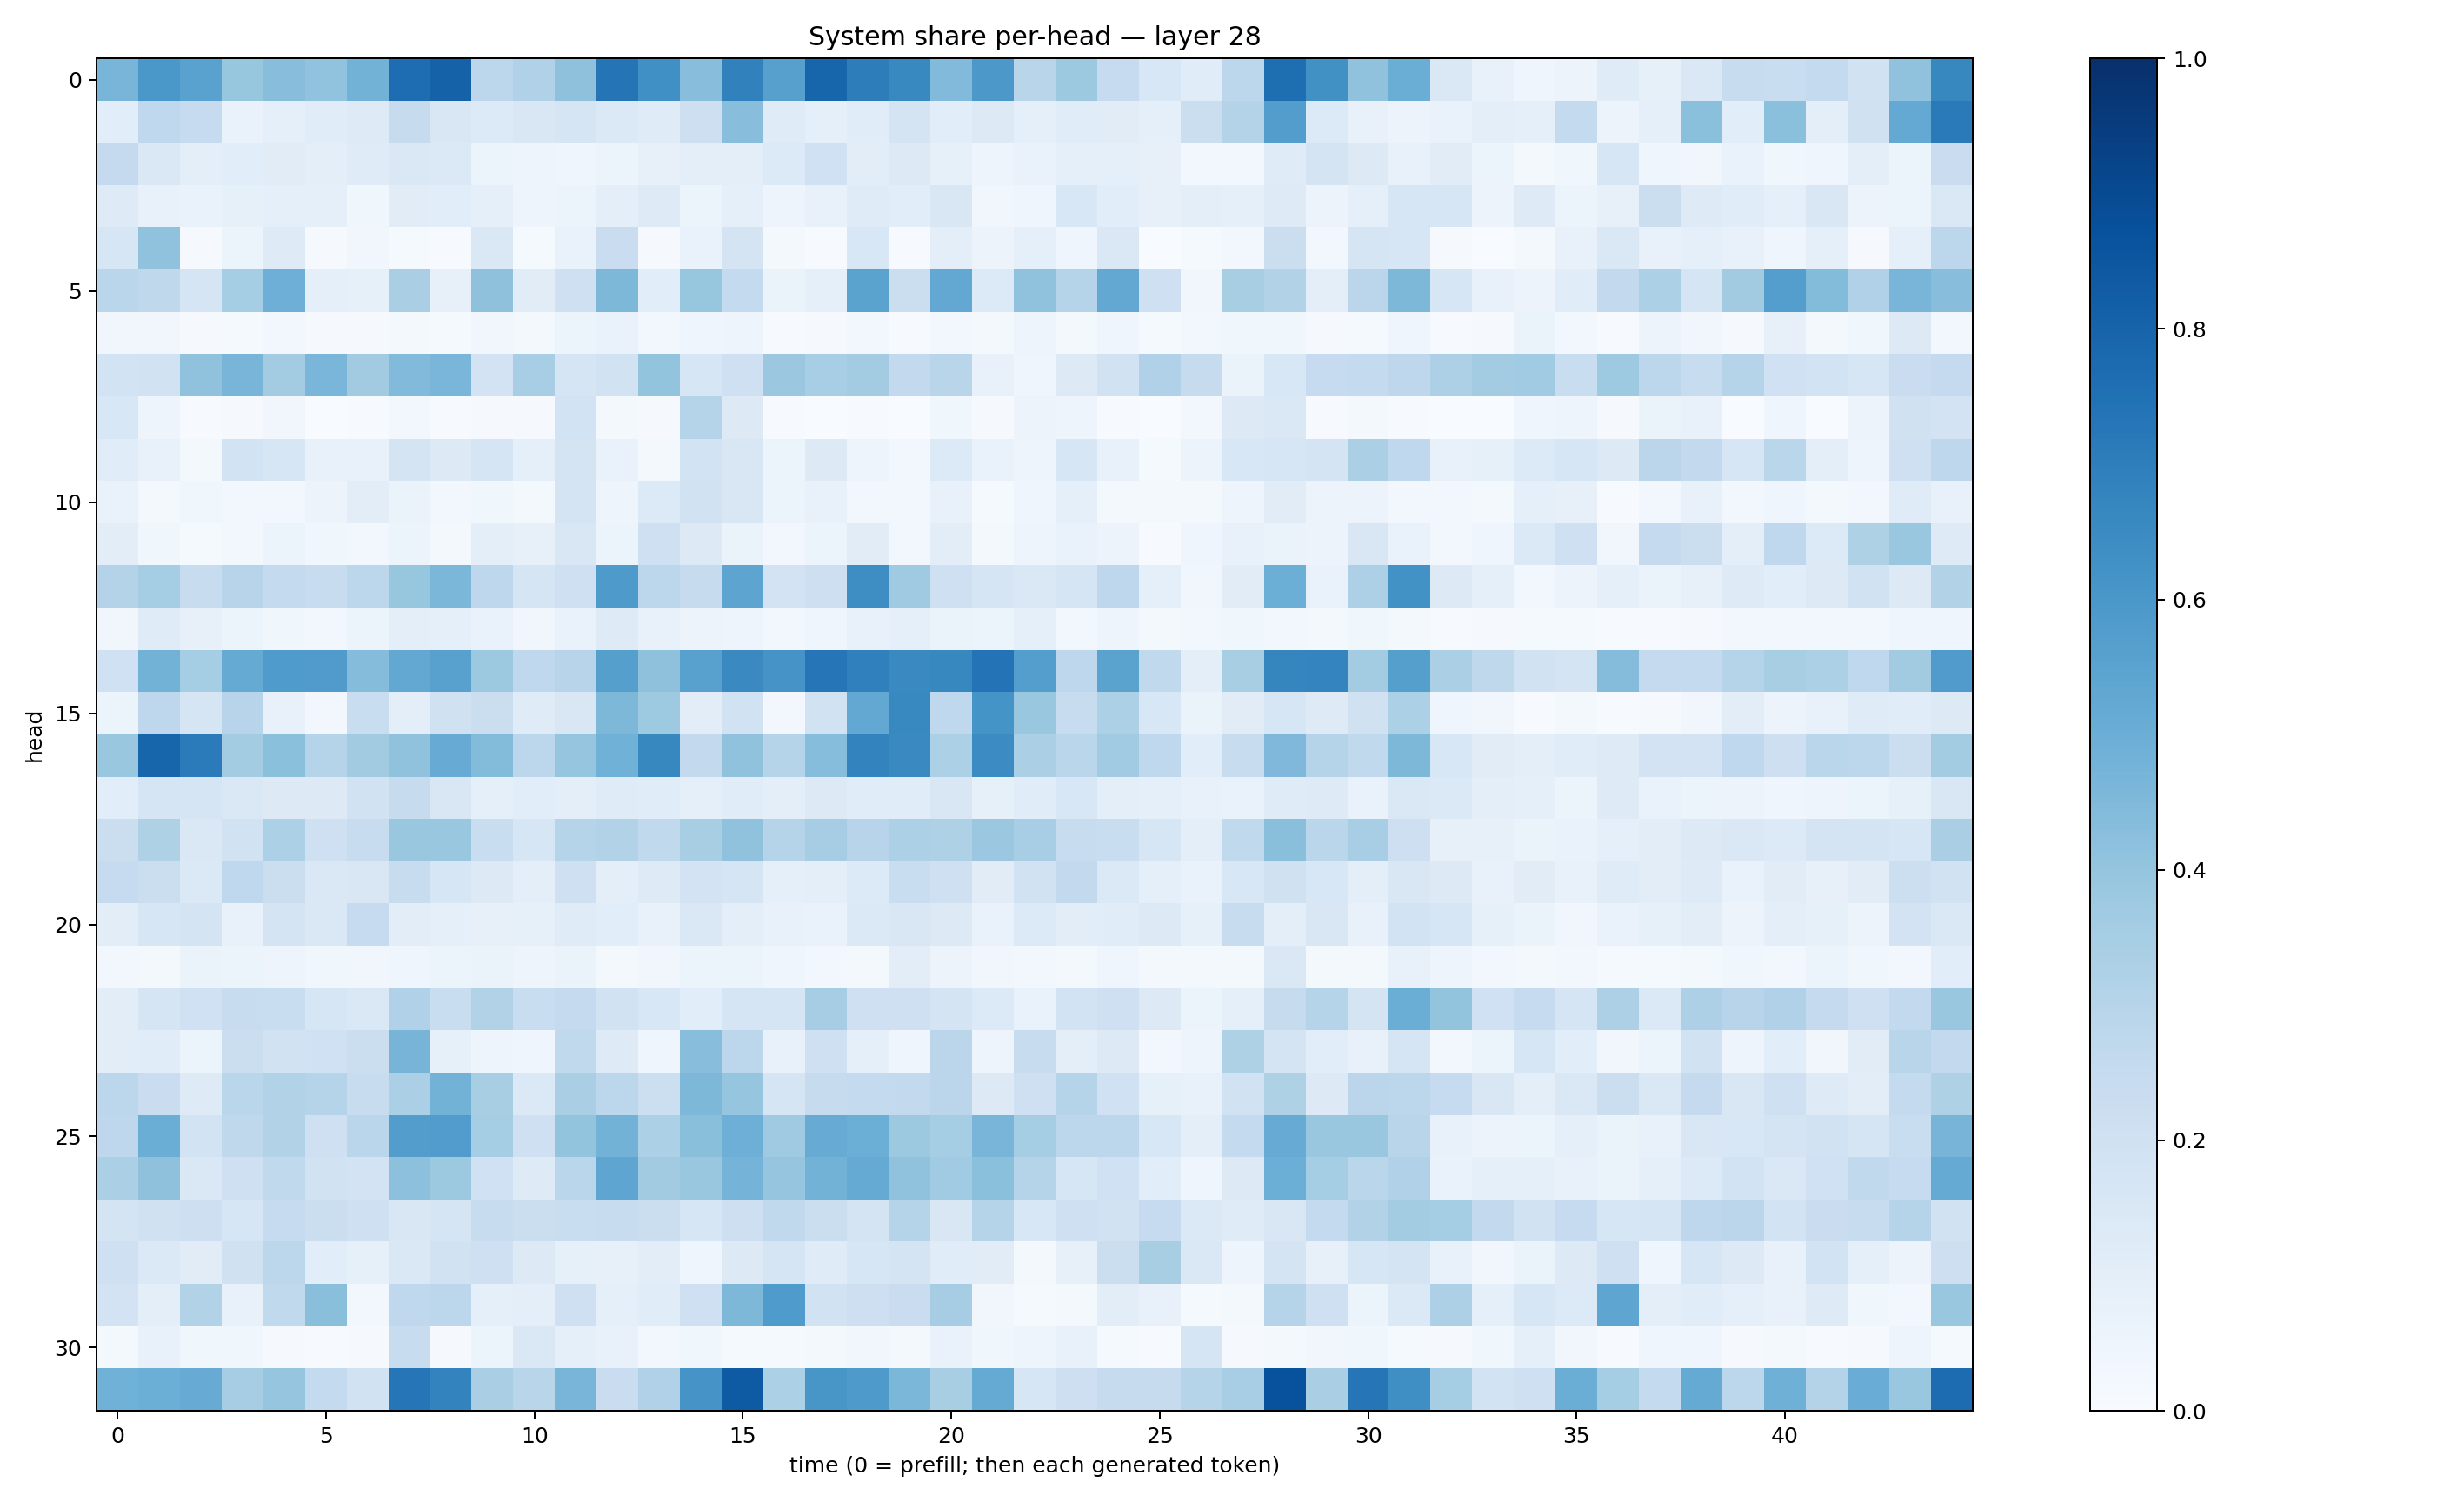

Values plotted in this chart, from the file beside it:
0.46729636, 0.6004034, 0.55346847, 0.39226604, 0.42944983, 0.40269512, 0.47731808, 0.7644307, 0.80819994, 0.27869743, 0.31710652, 0.41042852, 0.7350072, 0.63172776, 0.4292773, 0.68472654, 0.5613384, 0.79334354, 0.7009524, 0.6597742, 0.4453117, 0.5959012, 0.28930867, 0.37806544
0.1068, 0.266, 0.2485, 0.07003, 0.08938, 0.1143, 0.1214, 0.246, 0.1522, 0.1339, 0.1497, 0.1695, 0.1378, 0.1175, 0.2141, 0.4267, 0.1189, 0.08915, 0.1137, 0.1735, 0.1078, 0.1301, 0.09373, 0.1158
0.2511, 0.1423, 0.09554, 0.1055, 0.1112, 0.1005, 0.1197, 0.1477, 0.137, 0.05332, 0.05073, 0.04119, 0.06196, 0.07995, 0.09613, 0.09451, 0.1349, 0.2012, 0.1032, 0.1257, 0.08235, 0.04865, 0.06726, 0.09162
0.1243, 0.07491, 0.06671, 0.0844, 0.09127, 0.09001, 0.03843, 0.1101, 0.1067, 0.08735, 0.04694, 0.06042, 0.1003, 0.1231, 0.06006, 0.08772, 0.04813, 0.07078, 0.1173, 0.106, 0.1488, 0.03165, 0.04041, 0.1526
0.1597, 0.4072, 0.009763, 0.06141, 0.1212, 0.01104, 0.0327, 0.01417, 0.006298, 0.1472, 0.01281, 0.06667, 0.2279, 0.00919, 0.06659, 0.1726, 0.01745, 0.007153, 0.1534, 0.007385, 0.09585, 0.05767, 0.08636, 0.04471
0.2871, 0.2727, 0.1661, 0.3532, 0.4932, 0.09172, 0.08268, 0.3372, 0.0783, 0.4103, 0.1108, 0.2103, 0.4532, 0.107, 0.3937, 0.2573, 0.06327, 0.08712, 0.5481, 0.2234, 0.5269, 0.1335, 0.4091, 0.3007
0.03252, 0.03245, 0.00955, 0.01307, 0.02385, 0.009749, 0.009133, 0.02288, 0.0123, 0.03208, 0.02125, 0.05962, 0.06922, 0.02521, 0.04405, 0.04969, 0.007438, 0.009023, 0.02564, 0.004947, 0.02714, 0.01677, 0.04858, 0.01968
0.1871, 0.1953, 0.4069, 0.4681, 0.358, 0.4632, 0.3595, 0.4425, 0.464, 0.1826, 0.344, 0.1665, 0.192, 0.4003, 0.1579, 0.21, 0.3803, 0.3446, 0.3586, 0.2615, 0.2916, 0.0742, 0.0401, 0.1275
0.1527, 0.04814, 0.004665, 0.01113, 0.03334, 0.00285, 0.007088, 0.03012, 0.007216, 0.01085, 0.008468, 0.1843, 0.01939, 0.01078, 0.3018, 0.1259, 0.004422, 0.002892, 0.006539, 0.003427, 0.03699, 0.009924, 0.05722, 0.04801
0.117, 0.07146, 0.02022, 0.1863, 0.1563, 0.07329, 0.07687, 0.1749, 0.1322, 0.1691, 0.09103, 0.1739, 0.06802, 0.01879, 0.1851, 0.1485, 0.05363, 0.1257, 0.04889, 0.02582, 0.1354, 0.0678, 0.05075, 0.1576
0.06818, 0.01714, 0.03522, 0.02489, 0.02962, 0.05579, 0.1041, 0.06419, 0.02984, 0.03565, 0.01575, 0.1789, 0.05078, 0.134, 0.189, 0.1495, 0.05284, 0.07384, 0.02754, 0.02602, 0.07599, 0.01311, 0.04374, 0.0909
0.1041, 0.03518, 0.01408, 0.02516, 0.05256, 0.03684, 0.02487, 0.05101, 0.01919, 0.09825, 0.07932, 0.1505, 0.05412, 0.2105, 0.1266, 0.066, 0.02894, 0.05091, 0.1116, 0.02385, 0.1049, 0.0187, 0.04717, 0.06683
0.3084, 0.3536, 0.2392, 0.2948, 0.2574, 0.2348, 0.2789, 0.3919, 0.459, 0.2767, 0.1708, 0.2109, 0.5882, 0.2789, 0.2426, 0.5413, 0.1821, 0.2129, 0.637, 0.3675, 0.2109, 0.1703, 0.1473, 0.1695
0.03505, 0.118, 0.07945, 0.05353, 0.03738, 0.02686, 0.05199, 0.09867, 0.09181, 0.06805, 0.03246, 0.06872, 0.1246, 0.07501, 0.05651, 0.04997, 0.02359, 0.04202, 0.07284, 0.08695, 0.06429, 0.05191, 0.09121, 0.03092
0.2, 0.4779, 0.3539, 0.5176, 0.5831, 0.5781, 0.4363, 0.5239, 0.5556, 0.3765, 0.2688, 0.295, 0.5647, 0.4114, 0.5566, 0.6539, 0.6125, 0.729, 0.6898, 0.6543, 0.6627, 0.7387, 0.5701, 0.2748
0.06099, 0.2753, 0.1663, 0.2963, 0.07469, 0.02739, 0.2326, 0.09379, 0.1992, 0.224, 0.1195, 0.1508, 0.4558, 0.3726, 0.1016, 0.1907, 0.0281, 0.1889, 0.5263, 0.6598, 0.2693, 0.614, 0.3846, 0.2404
0.3847, 0.7951, 0.7072, 0.3567, 0.4204, 0.2975, 0.3611, 0.4081, 0.5081, 0.4377, 0.2778, 0.3953, 0.485, 0.664, 0.2592, 0.4063, 0.2971, 0.4326, 0.6786, 0.6557, 0.3295, 0.6462, 0.3321, 0.2874
0.1061, 0.1661, 0.1659, 0.1443, 0.1276, 0.1257, 0.1936, 0.2445, 0.1499, 0.09017, 0.1075, 0.1003, 0.1183, 0.1145, 0.09319, 0.1153, 0.1013, 0.1266, 0.1135, 0.1141, 0.1489, 0.08326, 0.116, 0.1524
0.2223, 0.3241, 0.1453, 0.1882, 0.3317, 0.2091, 0.2377, 0.3833, 0.3905, 0.2317, 0.1568, 0.2999, 0.3122, 0.2621, 0.3413, 0.4091, 0.3004, 0.3507, 0.2967, 0.3303, 0.322, 0.3813, 0.3471, 0.2363
0.2473, 0.2194, 0.1404, 0.2674, 0.2231, 0.1433, 0.1503, 0.2354, 0.1595, 0.1317, 0.09689, 0.2038, 0.09594, 0.1221, 0.183, 0.1677, 0.0884, 0.09869, 0.1364, 0.2338, 0.2074, 0.11, 0.1926, 0.2617
0.1036, 0.1578, 0.176, 0.07372, 0.178, 0.1413, 0.2466, 0.1033, 0.08645, 0.07874, 0.08522, 0.118, 0.108, 0.07679, 0.1449, 0.09622, 0.07612, 0.06862, 0.137, 0.1517, 0.1296, 0.06943, 0.1359, 0.1044
0.03041, 0.023, 0.06497, 0.0541, 0.04789, 0.03842, 0.033, 0.043, 0.06123, 0.0638, 0.04696, 0.06353, 0.02132, 0.03264, 0.05194, 0.06175, 0.04306, 0.02398, 0.02016, 0.1026, 0.05653, 0.03196, 0.02389, 0.01959
0.1049, 0.1678, 0.2007, 0.2382, 0.2312, 0.1574, 0.1483, 0.3185, 0.2308, 0.312, 0.2323, 0.2504, 0.191, 0.1561, 0.1072, 0.1701, 0.1685, 0.3478, 0.2067, 0.2101, 0.1793, 0.1348, 0.06879, 0.1865
0.1048, 0.1149, 0.05235, 0.2262, 0.1915, 0.2005, 0.2236, 0.4688, 0.08292, 0.0469, 0.04675, 0.2652, 0.1247, 0.04423, 0.4282, 0.2785, 0.07719, 0.2059, 0.09153, 0.03973, 0.2829, 0.0469, 0.237, 0.1003
0.2777, 0.2271, 0.1234, 0.2864, 0.3106, 0.2978, 0.2369, 0.3328, 0.4786, 0.3432, 0.1393, 0.3382, 0.2777, 0.2164, 0.4539, 0.3947, 0.1698, 0.2433, 0.256, 0.2581, 0.285, 0.128, 0.2064, 0.2977
0.274, 0.5029, 0.1841, 0.2718, 0.3109, 0.2103, 0.2857, 0.5708, 0.5767, 0.3549, 0.2071, 0.4005, 0.4772, 0.3292, 0.4227, 0.4934, 0.3673, 0.5108, 0.4965, 0.3757, 0.3529, 0.4653, 0.3549, 0.2784
0.3336, 0.414, 0.1479, 0.21, 0.2624, 0.1906, 0.1816, 0.4143, 0.3751, 0.2027, 0.1235, 0.2858, 0.5372, 0.3598, 0.3835, 0.4745, 0.3949, 0.4789, 0.5165, 0.4066, 0.3667, 0.4207, 0.301, 0.1588
0.1727, 0.1987, 0.2131, 0.1577, 0.2469, 0.2264, 0.208, 0.1507, 0.1669, 0.2411, 0.2232, 0.234, 0.2348, 0.2203, 0.1609, 0.2136, 0.265, 0.2193, 0.175, 0.3044, 0.1494, 0.2982, 0.1555, 0.2032
0.205, 0.14, 0.1106, 0.1992, 0.2775, 0.1085, 0.08554, 0.1475, 0.1934, 0.2081, 0.1303, 0.08211, 0.08071, 0.1035, 0.0404, 0.1318, 0.1651, 0.1207, 0.1611, 0.1725, 0.1166, 0.1112, 0.01809, 0.07986
0.1801, 0.09653, 0.309, 0.07563, 0.262, 0.4256, 0.02976, 0.2689, 0.2805, 0.08721, 0.09516, 0.2044, 0.0888, 0.1169, 0.204, 0.4538, 0.5839, 0.1903, 0.2138, 0.2289, 0.3502, 0.03148, 0.01283, 0.01698
0.01805, 0.07101, 0.03674, 0.03789, 0.007937, 0.005329, 0.01026, 0.2348, 0.01075, 0.05898, 0.1418, 0.09351, 0.07302, 0.02707, 0.03832, 0.01438, 0.01292, 0.01723, 0.03127, 0.01866, 0.06779, 0.03786, 0.0491, 0.0766
0.4882, 0.4963, 0.5107, 0.3483, 0.3968, 0.2557, 0.1944, 0.7327, 0.6762, 0.3393, 0.2897, 0.4665, 0.2292, 0.3193, 0.6127, 0.8337, 0.3312, 0.6035, 0.5878, 0.4574, 0.3422, 0.5194, 0.1636, 0.211
